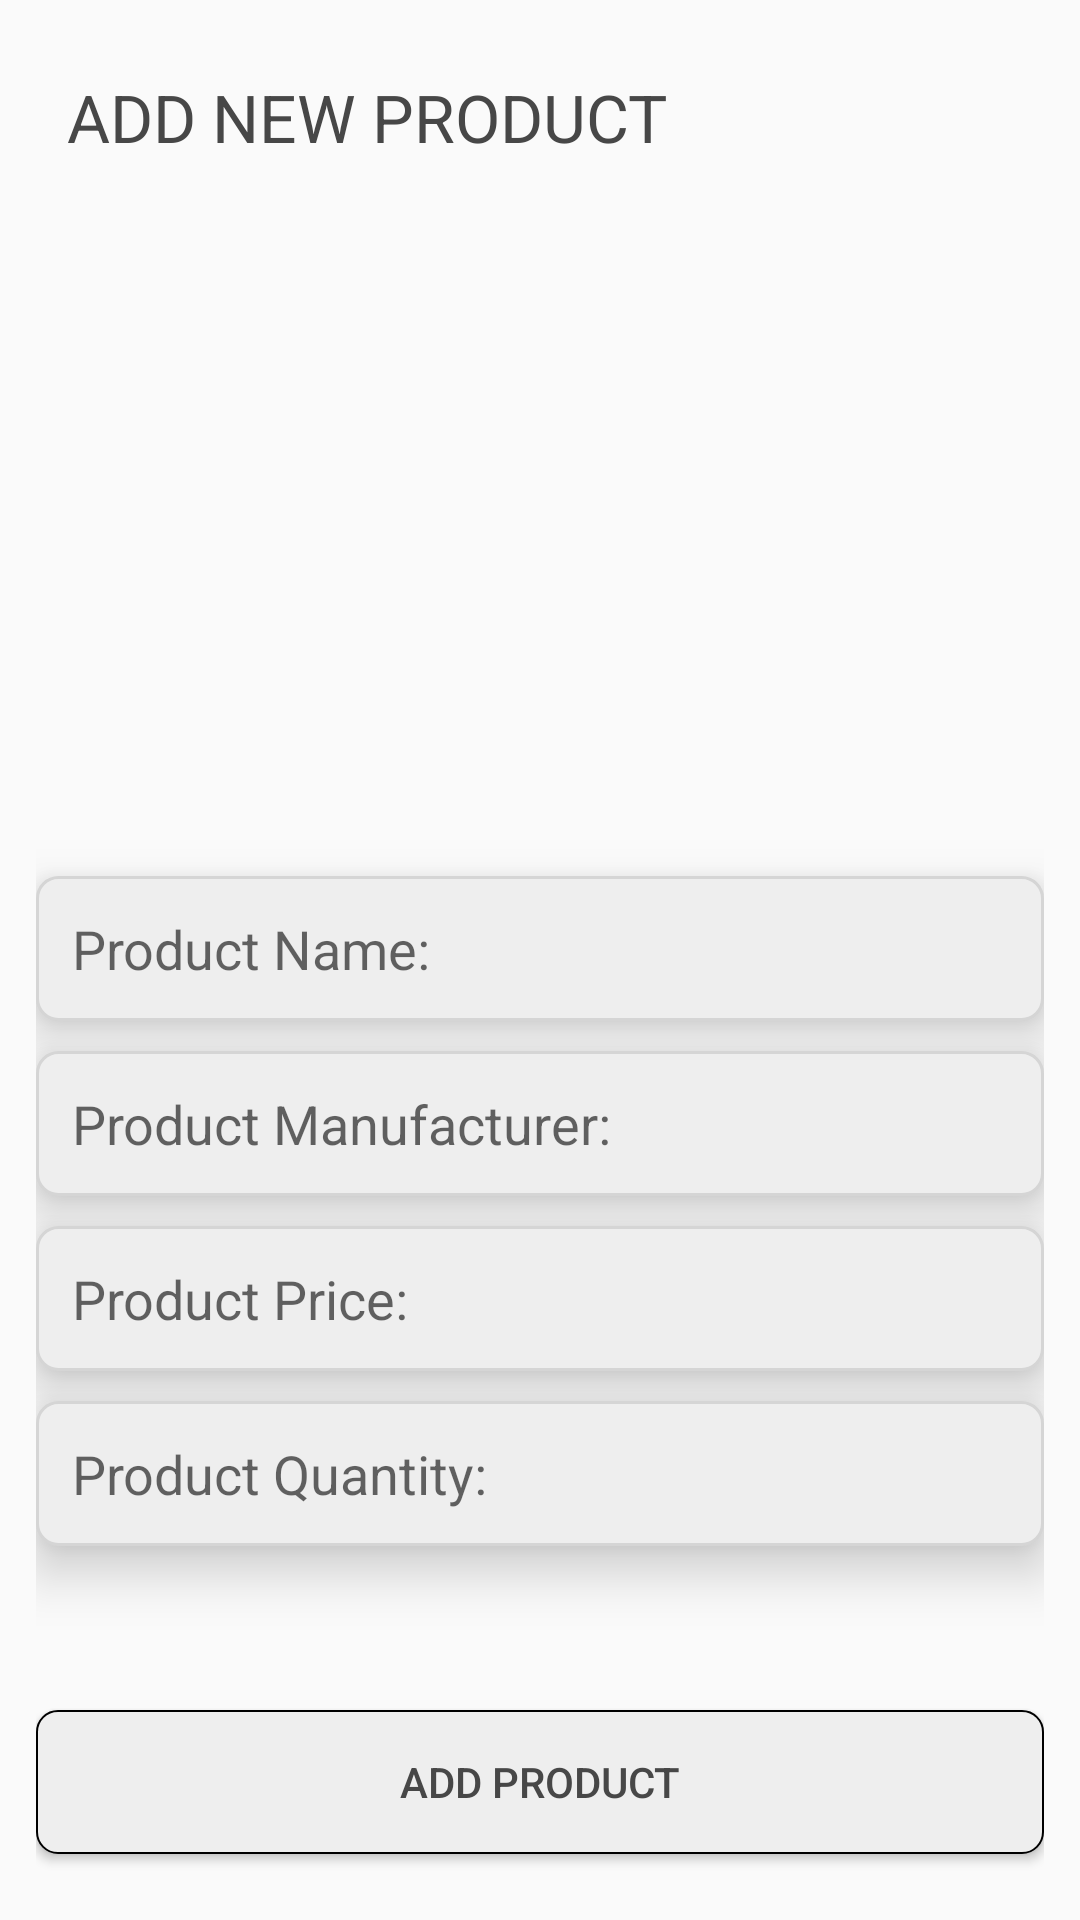

This screen was rendered from an Android layout file. Write that file and the resources it references.
<!-- AndroidManifest.xml: application theme AppTheme -->
<!-- res/layout/activity_admin_add_product.xml -->
<?xml version="1.0" encoding="utf-8"?>
<RelativeLayout xmlns:android="http://schemas.android.com/apk/res/android"
    xmlns:app="http://schemas.android.com/apk/res-auto"
    xmlns:tools="http://schemas.android.com/tools"
    android:layout_width="match_parent"
    android:layout_height="match_parent"
    android:layout_centerVertical="true"
    android:orientation="vertical"
    android:padding="12dp"
    tools:context=".Admin.AdminAddProductActivity">

    <LinearLayout
        android:id="@+id/title_bar"
        android:layout_width="match_parent"
        android:layout_height="50dp"
        android:orientation="horizontal">

        <TextView
            android:layout_width="wrap_content"
            android:layout_height="wrap_content"
            android:layout_gravity="center"
            android:layout_marginTop="2dp"
            android:layout_marginLeft="5dp"
            android:text=" Add New Product"
            android:textColor="@color/colorPrimary"
            android:textSize="22dp"
            android:textAllCaps="true"
            android:drawableLeft="@drawable/add_icon"/>

    </LinearLayout>

    <ImageView
        android:id="@+id/new_product_image"
        android:layout_width="170dp"
        android:layout_height="170dp"
        android:layout_below="@id/title_bar"
        android:layout_marginTop="20dp"
        android:layout_marginBottom="20dp"
        android:layout_marginLeft="120dp"
        android:src="@drawable/add_photo_icon" />

    <EditText
        android:id="@+id/new_product_title"
        android:layout_width="match_parent"
        android:layout_height="wrap_content"
        android:layout_below="@id/new_product_image"
        android:layout_marginTop="20dp"
        android:background="@drawable/text_background"
        android:hint="Product Name:"
        android:padding="12dp"
        android:elevation="10dp"/>


    <EditText
        android:id="@+id/new_product_manufacturer"
        android:layout_width="match_parent"
        android:layout_height="wrap_content"
        android:layout_below="@id/new_product_title"
        android:layout_marginTop="10dp"
        android:background="@drawable/text_background"
        android:hint="Product Manufacturer:"
        android:padding="12dp"
        android:elevation="10dp"/>

    <EditText
        android:id="@+id/new_product_price"
        android:layout_width="match_parent"
        android:layout_height="wrap_content"
        android:layout_below="@id/new_product_manufacturer"
        android:layout_marginTop="10dp"
        android:background="@drawable/text_background"
        android:hint="Product Price:"
        android:padding="12dp"
        android:elevation="10dp"/>

    <EditText
        android:id="@+id/new_product_quantity"
        android:layout_width="match_parent"
        android:layout_height="wrap_content"
        android:layout_below="@id/new_product_price"
        android:layout_marginTop="10dp"
        android:background="@drawable/text_background"
        android:hint="Product Quantity:"
        android:padding="12dp"
        android:elevation="10dp"/>

    <Button
        android:id="@+id/add_product_button"
        android:layout_width="match_parent"
        android:layout_height="wrap_content"
        android:layout_alignParentBottom="true"
        android:layout_gravity="center_horizontal"
        android:layout_marginBottom="10dp"
        android:background="@drawable/button_background"
        android:text="Add Product"
        android:textColor="@color/colorPrimary"/>

</RelativeLayout>
<!-- resources referenced by this layout -->
<resources>
  <color name="colorPrimary">#474747</color>
  <!-- drawable button_background (drawable) -->
  <?xml version="1.0" encoding="utf-8"?>
  <shape xmlns:android="http://schemas.android.com/apk/res/android"
      android:layout_width="wrap_content"
      android:layout_height="wrap_content"
      android:shape="rectangle">
  
      <corners android:radius="7dp" />
      <solid android:color="#eee"/>
      <stroke android:width="0.5dp"
          android:color="@color/colorPrimaryDark" />
  </shape>
  <!-- drawable text_background (drawable) -->
  <shape xmlns:android="http://schemas.android.com/apk/res/android"
      android:shape="rectangle">
  
      <corners android:radius="7dp"/>
      <solid android:color="#eee"/>
      <stroke android:width="1dp"
          android:color="@color/colorAccent"/>
  </shape>
  <style name="AppTheme" parent="Theme.AppCompat.Light.NoActionBar">
          
          <item name="colorPrimary">@color/colorPrimary</item>
          <item name="colorPrimaryDark">@color/colorPrimaryDark</item>
          <item name="colorAccent">@color/colorAccent</item>
      </style>
  <color name="colorPrimaryDark">#000000</color>
  <color name="colorAccent">#D5D5D5</color>
</resources>
